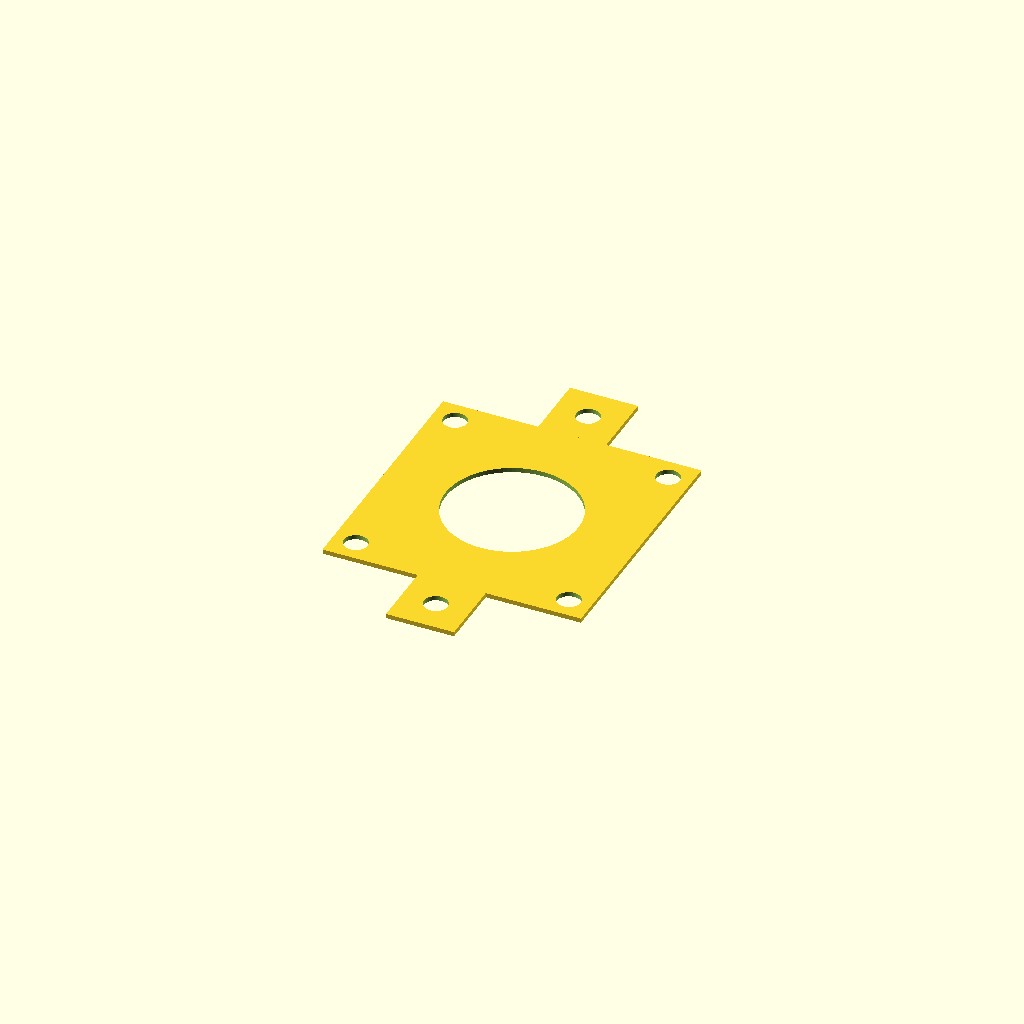
Cell 1: the model at its default parameters.
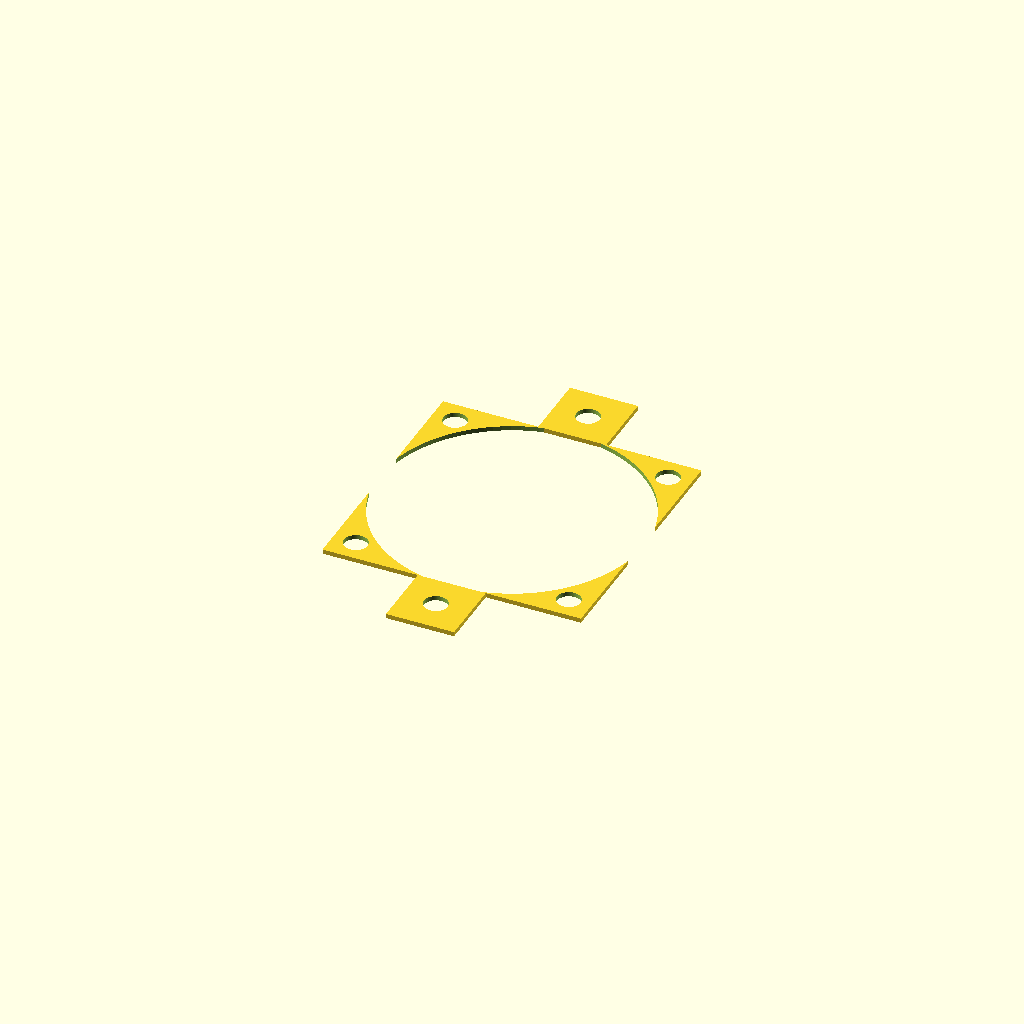
Cell 2 — ID set to 58.4, the other parameters unchanged.
All cells are drawn from one camera (rotation 55°, 0°, 25°, orthographic, colour scheme Cornfield), so only the parameter changes between them.
Source of the model, lid.scad:
$fn=100;
ID=29.2;
OD=38.7;
h=2;

hubcap=33.5;

wire_gap=2.5;

w=57;

$fn=100;
n_w=57;
bh=47/2;
br=2.6;

module holder(height=4) {
    
    union(){
        difference(){
cube([w,w,height],center=true);
                translate([bh,bh,-25])
    cylinder(100,br,br);
        translate([-bh,bh,-25])
    cylinder(100,br,br);
        translate([bh,-bh,-25])
    cylinder(100,br,br);
        translate([-bh,-bh,-25])
    cylinder(100,br,br);
            translate([0,0,-h])
        cylinder(h*3,ID/2,ID/2);
            }
        for(i=[0:1])
    translate([0,(-1)^i*(w/2+7.5),0])
difference(){
    
    cube([15,15,height],center=true);
    translate([0,0,-4])
    cylinder(10,2.6,2.6);
    
}
}
}
translate([0,0,5])
holder(1);
Parameter table extracted from the source (name, type, default, range or options):
ID: number, default 29.2
OD: number, default 38.7
h: number, default 2
hubcap: number, default 33.5
wire_gap: number, default 2.5
w: number, default 57
n_w: number, default 57
br: number, default 2.6
